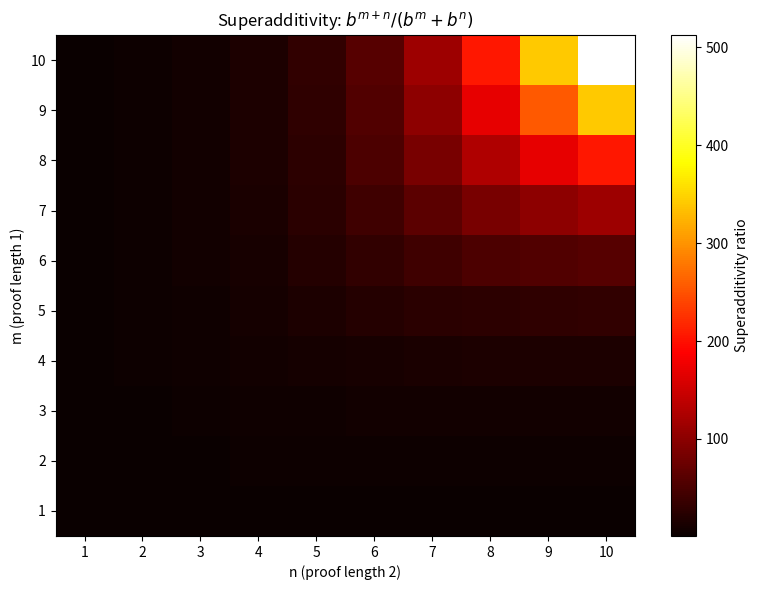

The script that saved this image:
import matplotlib.pyplot as plt
import numpy as np

def plot_composition():
    b = 2
    ms = list(range(1, 11))
    ns = list(range(1, 11))
    ratios = []
    for m in ms:
        row = []
        for n in ns:
            composed = b ** (m + n)
            sumv = b ** m + b ** n
            row.append(composed / sumv)
        ratios.append(row)
    fig, ax = plt.subplots(figsize=(8, 6))
    im = ax.imshow(ratios, origin='lower', aspect='auto', cmap='hot')
    ax.set_xlabel('n (proof length 2)')
    ax.set_ylabel('m (proof length 1)')
    ax.set_title('Superadditivity: $b^{m+n} / (b^m + b^n)$')
    ax.set_xticks(range(len(ns)))
    ax.set_xticklabels(ns)
    ax.set_yticks(range(len(ms)))
    ax.set_yticklabels(ms)
    plt.colorbar(im, label='Superadditivity ratio')
    plt.tight_layout()
    plt.savefig('composition_superadditivity.png', dpi=150)
    plt.close()

plot_composition()
print('Saved composition_superadditivity.png')
